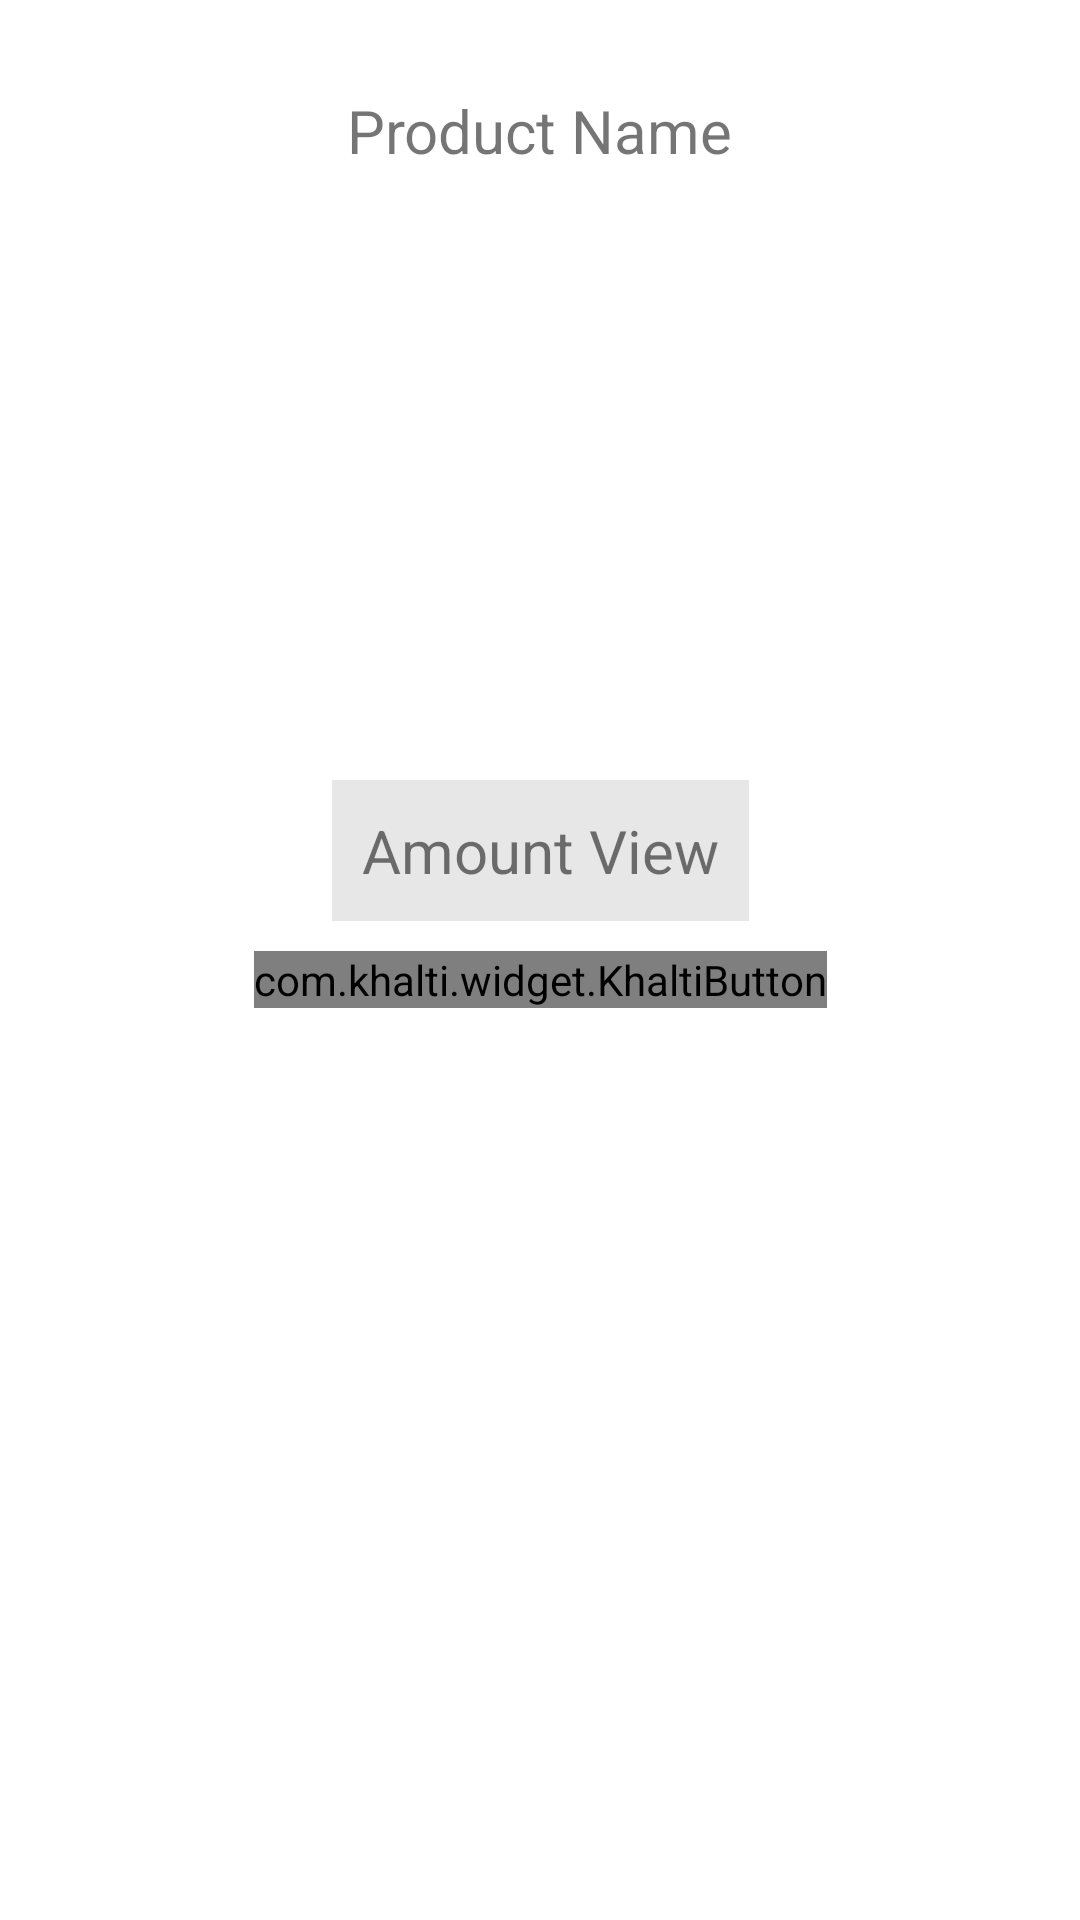

Write the Android layout XML for this screen, with the resource values it uses.
<!-- AndroidManifest.xml: application theme Theme.HospitalApp -->
<!-- res/layout/activity_payment_for_enroll.xml -->
<?xml version="1.0" encoding="utf-8"?>
<androidx.constraintlayout.widget.ConstraintLayout xmlns:android="http://schemas.android.com/apk/res/android"
    xmlns:app="http://schemas.android.com/apk/res-auto"
    xmlns:tools="http://schemas.android.com/tools"
    android:layout_width="match_parent"
    android:layout_height="match_parent"
    tools:context=".Activity.PaymentForEnroll">

    <TextView
        android:id="@+id/productNameView"
        android:layout_width="wrap_content"
        android:layout_height="wrap_content"
        android:text="Product Name"
        android:textSize="20dp"
        android:layout_marginTop="30dp"
        app:layout_constraintEnd_toEndOf="parent"
        app:layout_constraintStart_toStartOf="parent"
        app:layout_constraintTop_toTopOf="parent" />

    <TextView
        android:id="@+id/amountView"
        android:layout_width="wrap_content"
        android:layout_height="wrap_content"
        android:layout_marginTop="260dp"
        android:padding="10dp"
        android:background="@color/lightTransparent"
        android:text="Amount View"
        android:textSize="20sp"
        app:layout_constraintEnd_toEndOf="parent"
        app:layout_constraintStart_toStartOf="parent"
        app:layout_constraintTop_toTopOf="parent" />



    <com.khalti.widget.KhaltiButton
        android:id="@+id/payForEnroll"
        android:layout_width="wrap_content"
        android:layout_height="wrap_content"
        app:khalti_button_style="basic"
        app:text="pay"
        android:textAllCaps="false"
        android:visibility="visible"
        android:layout_marginTop="10dp"
        app:layout_constraintTop_toBottomOf="@id/amountView"
        app:layout_constraintEnd_toEndOf="@+id/amountView"
        app:layout_constraintStart_toStartOf="@+id/amountView"/>


</androidx.constraintlayout.widget.ConstraintLayout>
<!-- resources referenced by this layout -->
<resources>
  <color name="lightTransparent">#4DB1B1B1</color>
  <style name="Theme.HospitalApp" parent="Theme.MaterialComponents.DayNight.DarkActionBar">
          
          <item name="colorPrimary">@color/purple_500</item>
          <item name="colorPrimaryVariant">@color/purple_700</item>
          <item name="colorOnPrimary">@color/white</item>
          
          <item name="colorSecondary">@color/teal_200</item>
          <item name="colorSecondaryVariant">@color/teal_700</item>
          <item name="colorOnSecondary">@color/black</item>
          
          <item name="android:statusBarColor" tools:targetApi="l">?attr/colorPrimaryVariant</item>
          
      </style>
  <color name="purple_500">#FF6200EE</color>
  <color name="purple_700">#FF3700B3</color>
  <color name="white">#FFFFFFFF</color>
  <color name="teal_200">#FF03DAC5</color>
  <color name="teal_700">#FF018786</color>
  <color name="black">#FF000000</color>
</resources>
